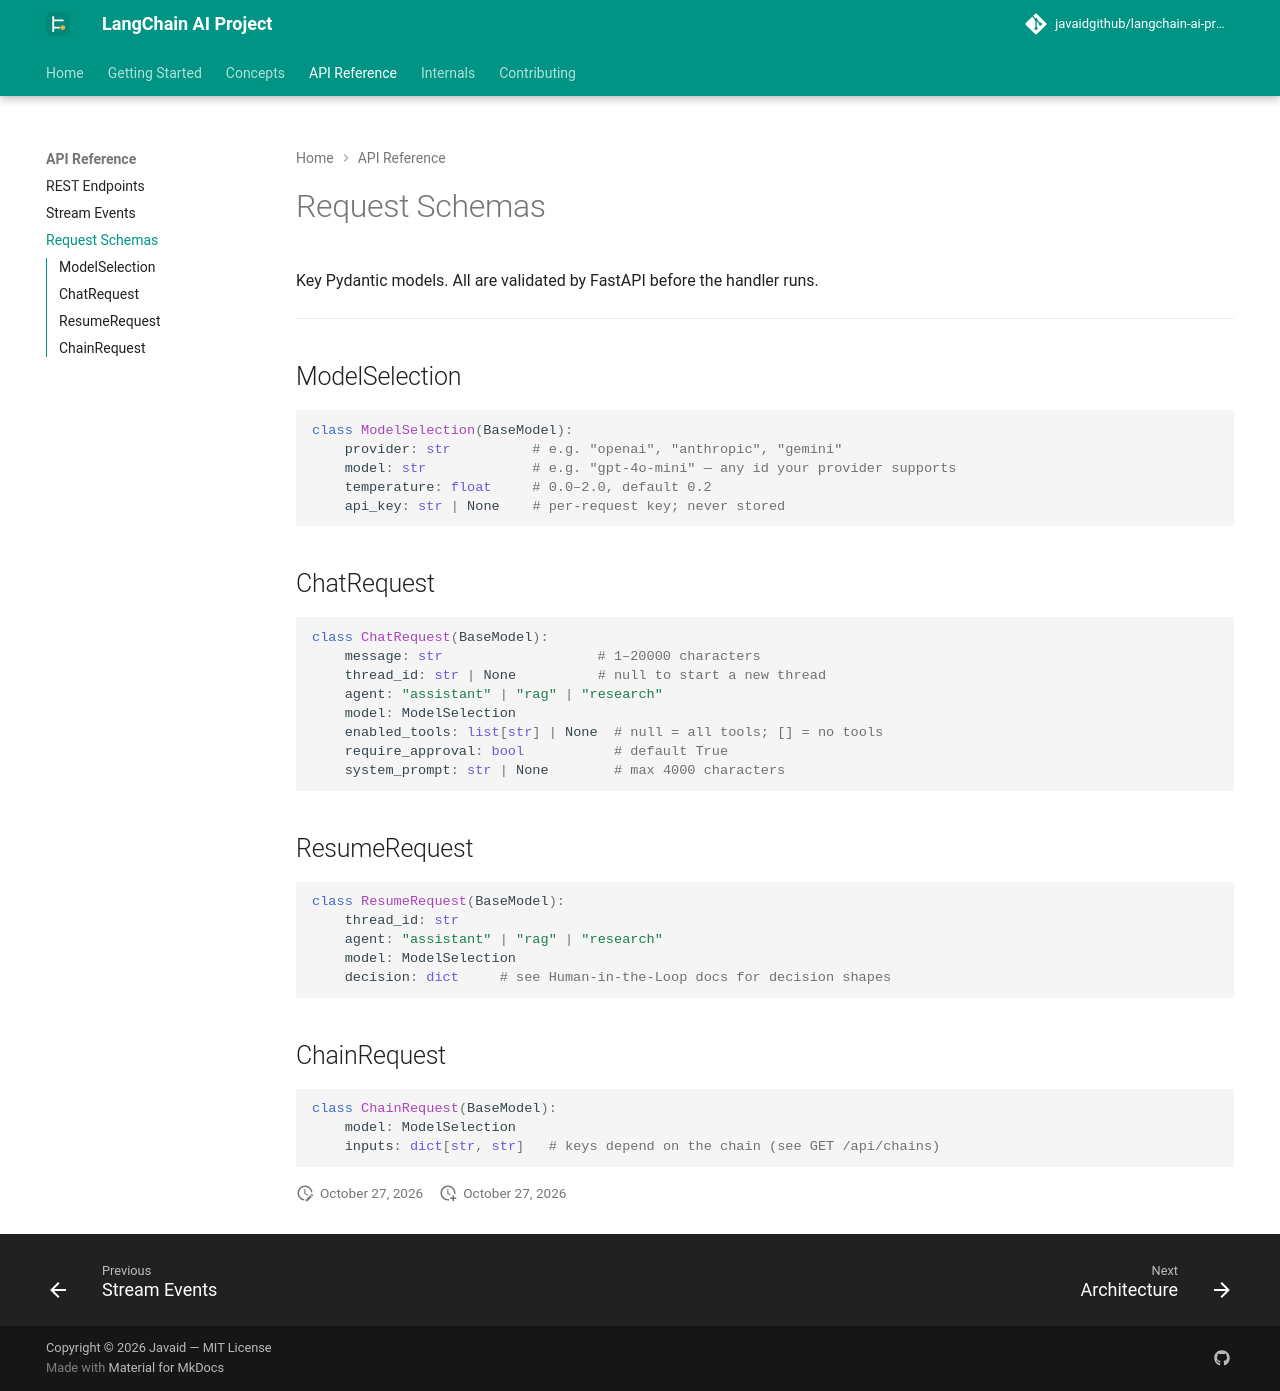

repository: javaidgithub/langchain-ai-project · page: api/schemas/index.html · generator: mkdocs

# Request Schemas

Key Pydantic models. All are validated by FastAPI before the handler runs.

---

## ModelSelection

```python
class ModelSelection(BaseModel):
    provider: str          # e.g. "openai", "anthropic", "gemini"
    model: str             # e.g. "gpt-4o-mini" — any id your provider supports
    temperature: float     # 0.0–2.0, default 0.2
    api_key: str | None    # per-request key; never stored
```

## ChatRequest

```python
class ChatRequest(BaseModel):
    message: str                   # 1–20000 characters
    thread_id: str | None          # null to start a new thread
    agent: "assistant" | "rag" | "research"
    model: ModelSelection
    enabled_tools: list[str] | None  # null = all tools; [] = no tools
    require_approval: bool           # default True
    system_prompt: str | None        # max 4000 characters
```

## ResumeRequest

```python
class ResumeRequest(BaseModel):
    thread_id: str
    agent: "assistant" | "rag" | "research"
    model: ModelSelection
    decision: dict     # see Human-in-the-Loop docs for decision shapes
```

## ChainRequest

```python
class ChainRequest(BaseModel):
    model: ModelSelection
    inputs: dict[str, str]   # keys depend on the chain (see GET /api/chains)
```
